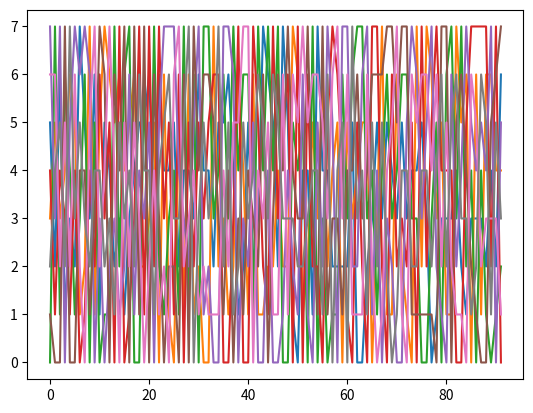

Reproduce this figure in Python.
import numpy as np
import matplotlib.pyplot as plt
import time

# def perturb(x, xl, xu, sig):
#     x_cand = x + np.random.normal(loc=0,scale=sig, size=x.shape)
#     x_cand = np.round(x_cand).astype(int)

#     for i in range(x.shape[0]):
#         if(x_cand[i] < xl):
#             x_cand[i] = xl
#         if(x_cand[i] > xu):
#             x_cand[i] = xu
#     return x_cand

# [redacted]
def remRep(arr):
    rest = [i for i in range(len(arr)) if i not in arr]
    return rest

# [redacted]
def isRep(arr):
    for i in range(len(arr)-1):
        for j in range(i+1, len(arr)):
            if arr[i] == arr[j]:
                return True, i
    return False, None

# [redacted]
def perturb(x):
    rep, index = isRep(x)
    if rep:
        substitute = np.random.permutation(remRep(x))[0]
        x[index] = substitute
        return x
    else:
        i1, i2 = np.random.permutation(len(x))[0:2]
        x[i1], x[i2] = x[i2], x[i1]
        return x


# 2.1
def h(x):
    n = len(x)
    pares_atacantes = 0

    #Verifica os pares
    for i in range(n):
        for j in range(i + 1, n):
            if x[i] == x[j] or abs(x[i] - x[j]) == abs(i - j):
                pares_atacantes += 1

    return pares_atacantes

# 2.1
def f(x):
    return 28 - h(x)

def isNotInside(value, list):
    for optimal in list:
        if np.array_equal(optimal, value):
            return False
    return True


x_l = 0
x_u = 7

# 2.1
x_opt = np.random.uniform(low=x_l, high=x_u, size=8)
x_opt = np.round(x_opt).astype(int)

# 2.1
f_opt = f(x_opt)

# [redacted]
# x_opt = np.random.permutation(8)
# f_opt = f(x_opt)

it_max  = 1000000

# 2.2
T = 100
sigma = 1

i = 0
xs_otimos = []

# 2.6
inicio = time.time()

# 2.5
while i < it_max and len(xs_otimos) < 92:
    # x_cand = perturb(x_opt,x_l,x_u,sigma)
    # f_cand = f(x_cand)

    # [redacted]
    x_cand = perturb(x_opt)
    f_cand = f(x_cand)

    p_ij = np.exp(-(f_cand-f_opt)/T)
    testezin = np.random.uniform(0,1)

    if f_cand > f_opt or p_ij >= testezin:
        x_opt = x_cand
        f_opt = f_cand

    #2.3
    #Escalonamento
    i+=1
    T*=.79
    
    if f_opt == 28:
        if isNotInside(x_opt, xs_otimos):
            xs_otimos.append(x_opt)

        x_opt = np.random.uniform(low=x_l, high=x_u, size=8)
        x_opt = np.round(x_opt).astype(int)

        # [redacted]
        # x_opt = np.random.permutation(8)
        
        # i = 0
        T = 100

# 2.6
fim = time.time()

# 2.6
tempo_execucao = fim - inicio
print(f"Tempo de execução: {tempo_execucao} segundos")

# COMO PLOTA???
plt.plot(xs_otimos)
plt.show()

bp = 1